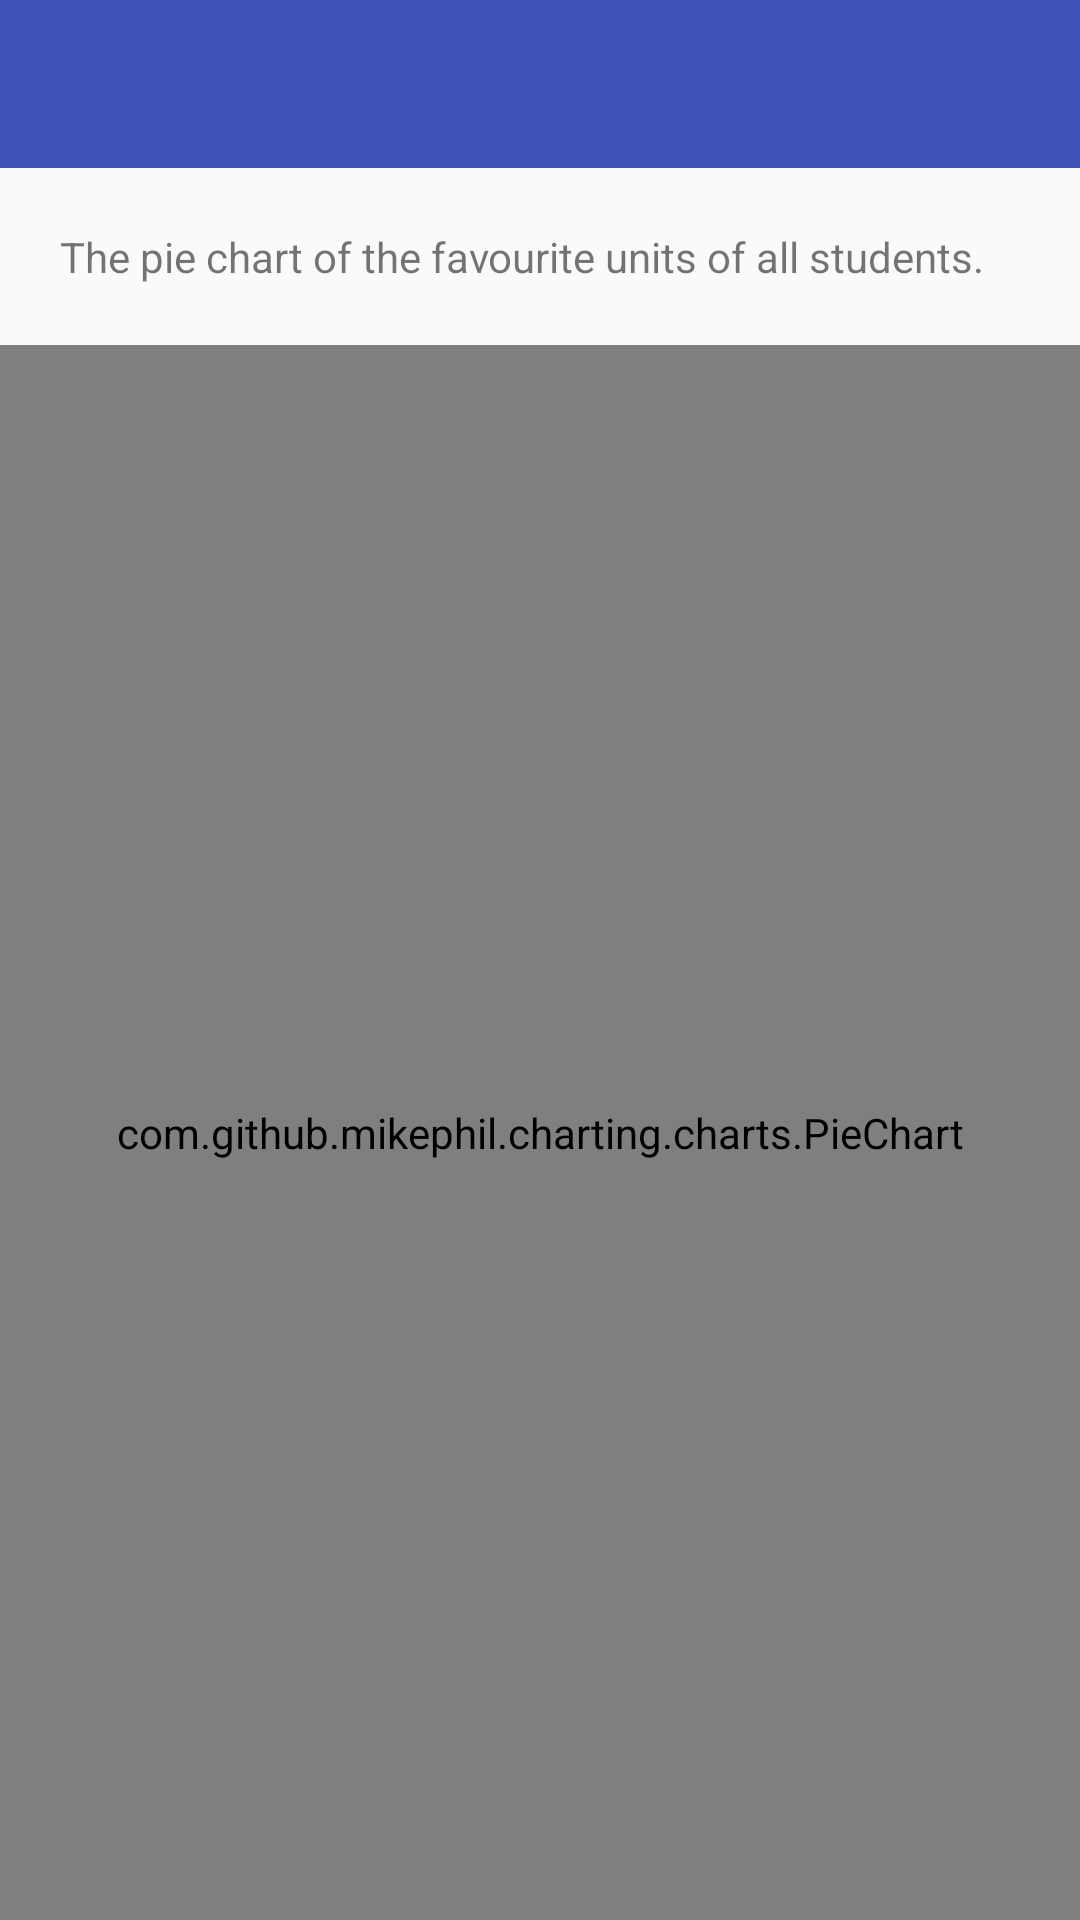

This screen was rendered from an Android layout file. Write that file and the resources it references.
<!-- AndroidManifest.xml: application theme AppTheme -->
<!-- res/layout/favor_units_pie.xml -->
<?xml version="1.0" encoding="utf-8"?>
<LinearLayout xmlns:android="http://schemas.android.com/apk/res/android"
    xmlns:tools="http://schemas.android.com/tools"
    xmlns:app="http://schemas.android.com/apk/res-auto"
    android:orientation="vertical"
    android:layout_width="match_parent"
    android:layout_height="match_parent"
    tools:context=".View.home.func.FavorUnitsPie">

    <android.support.v7.widget.Toolbar
        android:id="@+id/toolbar"
        android:layout_width="match_parent"
        android:layout_height="?attr/actionBarSize"
        android:background="?attr/colorPrimary"
        android:theme="@style/AppTheme.AppBarOverlay"
        app:popupTheme="@style/AppTheme.PopupOverlay"/>

    <TextView
        android:layout_width="match_parent"
        android:layout_height="wrap_content"
        android:layout_marginTop="20dp"
        android:layout_marginLeft="20dp"
        android:layout_marginRight="20dp"
        android:text="The pie chart of the favourite units of all students.">
    </TextView>

    <com.github.mikephil.charting.charts.PieChart
        android:id="@+id/pieChart"
        android:layout_width="match_parent"
        android:layout_height="match_parent"
        android:layout_marginTop="20dp">
    </com.github.mikephil.charting.charts.PieChart>

</LinearLayout>
<!-- resources referenced by this layout -->
<resources>
  <style name="AppTheme.AppBarOverlay" parent="ThemeOverlay.AppCompat.Dark.ActionBar" />
  <style name="AppTheme.PopupOverlay" parent="ThemeOverlay.AppCompat.Light">
          <item name="overlapAnchor">false</item>
          
          <item name="android:popupBackground">@color/colorPrimary</item>
          <item name="android:dropDownVerticalOffset">4dp</item>
          <item name="android:dropDownHorizontalOffset">0dp</item>
      </style>
  <style name="AppTheme" parent="Theme.AppCompat.Light.NoActionBar">
          
          <item name="colorPrimary">@color/colorPrimary</item>
          <item name="colorPrimaryDark">@color/colorPrimaryDark</item>
          <item name="colorAccent">@color/colorAccent</item>
      </style>
  <color name="colorPrimary">#3F51B5</color>
  <color name="colorPrimaryDark">#303F9F</color>
  <color name="colorAccent">#FF4081</color>
</resources>
